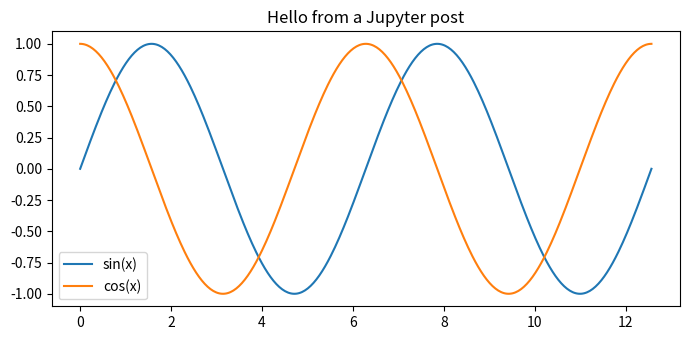

Here is the Python script that generated this plot:
import numpy as np
import matplotlib.pyplot as plt

x = np.linspace(0, 4 * np.pi, 400)
plt.figure(figsize=(7, 3.5))
plt.plot(x, np.sin(x), label="sin(x)")
plt.plot(x, np.cos(x), label="cos(x)")
plt.title("Hello from a Jupyter post")
plt.legend()
plt.tight_layout()
plt.show()
